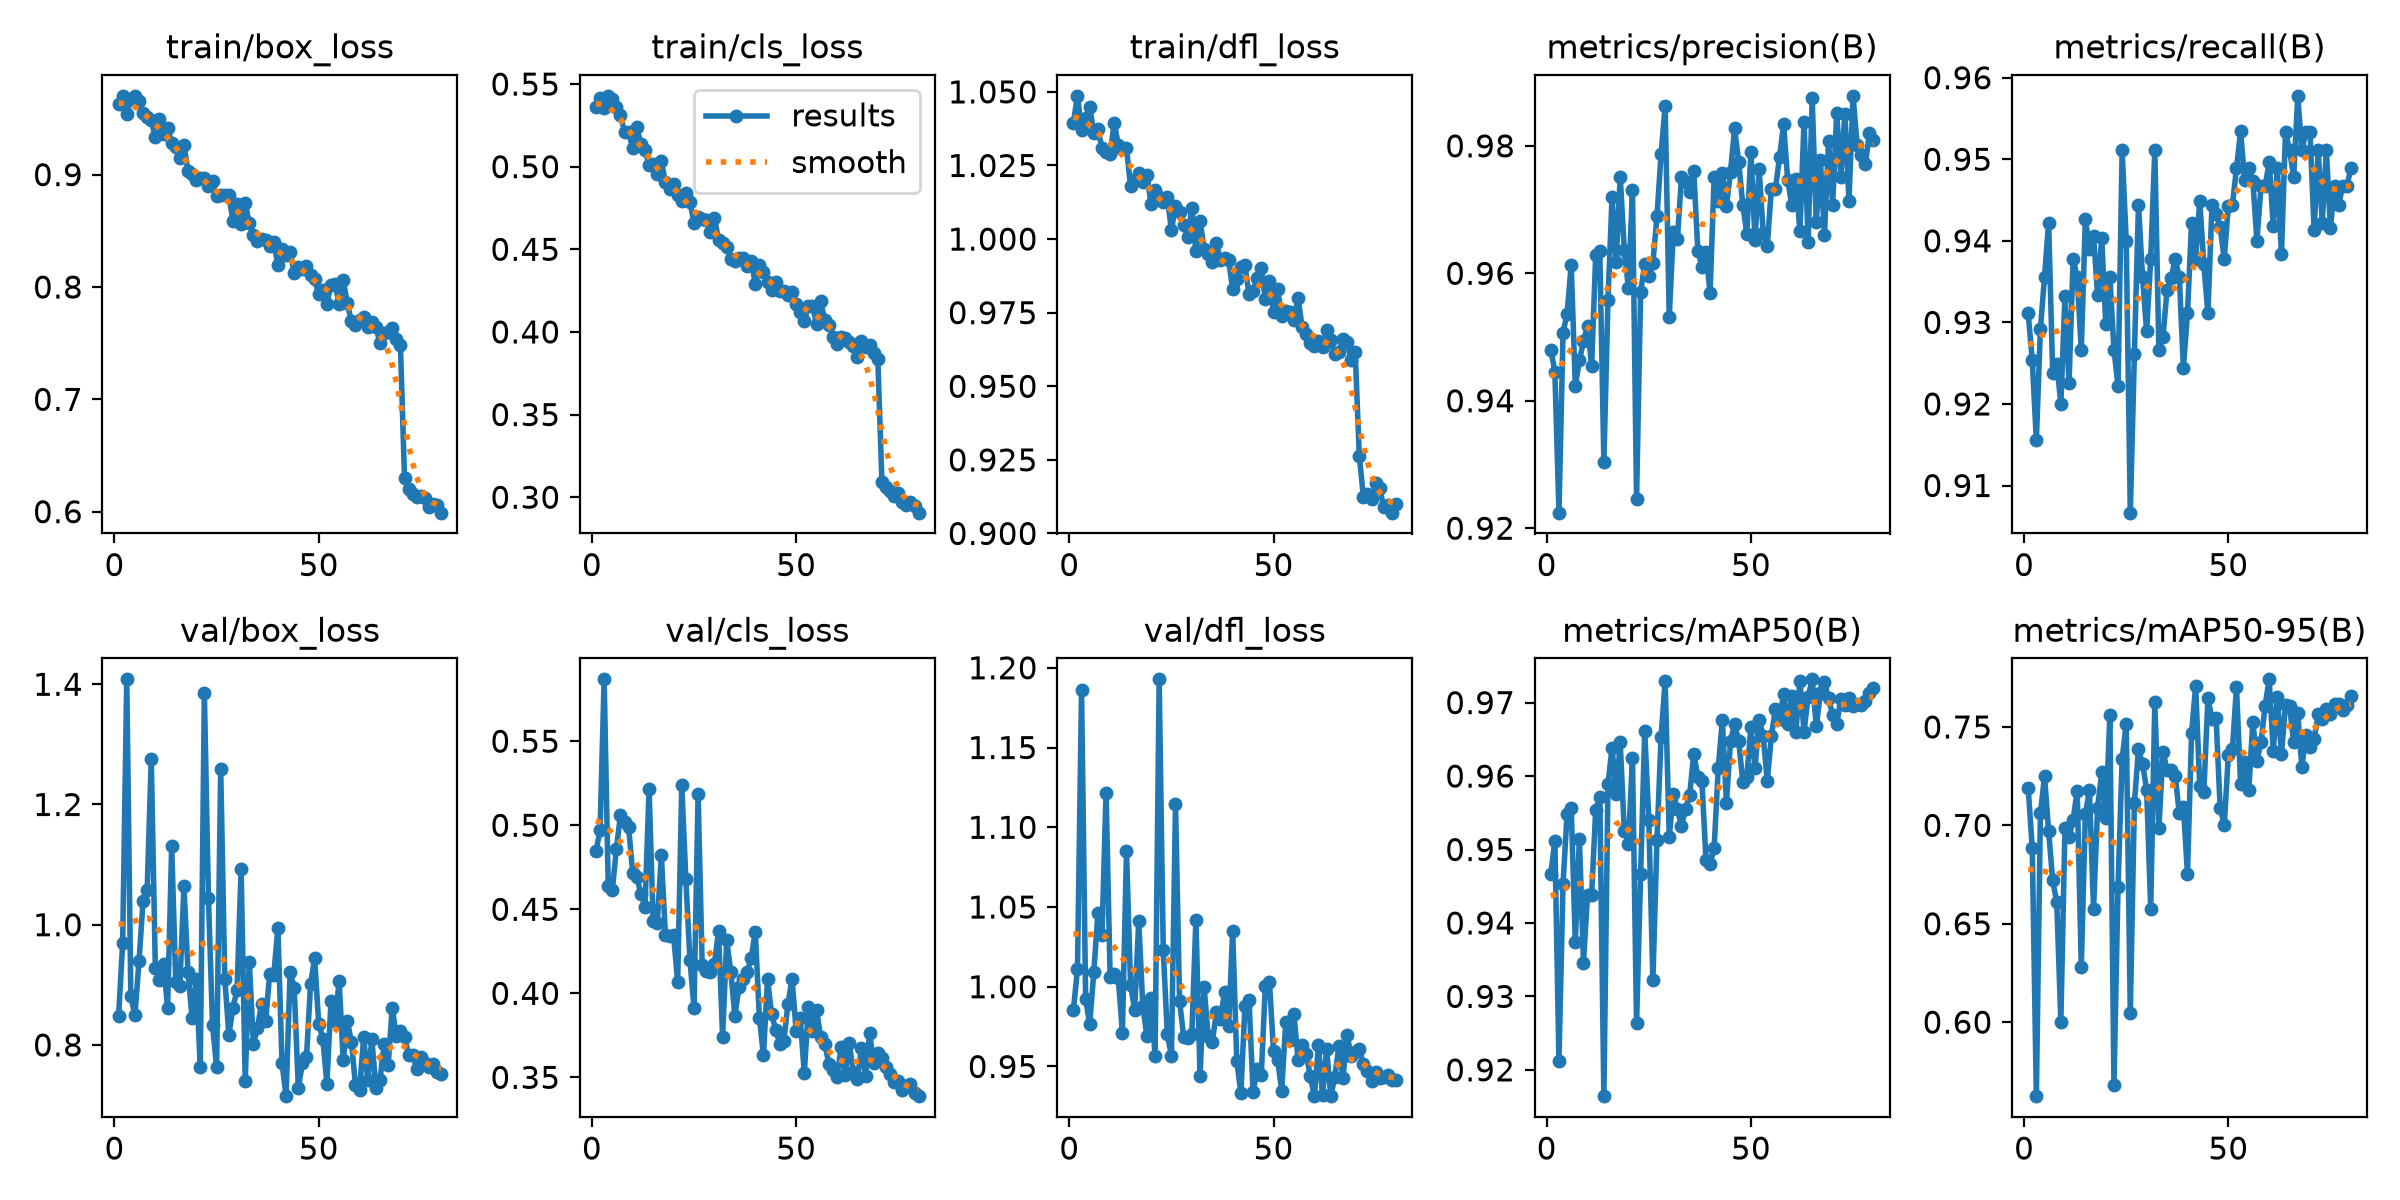

Values plotted in this chart, from the file beside it:
epoch, time, train/box_loss, train/cls_loss, train/dfl_loss, metrics/precision(B), metrics/recall(B), metrics/mAP50(B), metrics/mAP50-95(B), val/box_loss, val/cls_loss, val/dfl_loss, lr/pg0, lr/pg1, lr/pg2
1, 107.7, 0.9626, 0.5361, 1.04, 0.948, 0.9311, 0.9466, 0.719, 0.8479, 0.4846, 0.9851, 0.0003307, 0.0003307, 0.06726
2, 206.7, 0.9701, 0.5414, 1.049, 0.9446, 0.9253, 0.9512, 0.6883, 0.9699, 0.497, 1.011, 0.0006558, 0.0006558, 0.03426
3, 289.5, 0.9539, 0.5356, 1.037, 0.9224, 0.9156, 0.9212, 0.5624, 1.408, 0.5868, 1.186, 0.0009726, 0.0009726, 0.001239
4, 379, 0.9676, 0.5429, 1.041, 0.9507, 0.9292, 0.9453, 0.7061, 0.8808, 0.4638, 0.9922, 0.0009629, 0.0009629, 0.0009629
5, 492.5, 0.97, 0.5408, 1.045, 0.9537, 0.9356, 0.9549, 0.725, 0.849, 0.4614, 0.9764, 0.0009505, 0.0009505, 0.0009505
6, 584.8, 0.9658, 0.5362, 1.036, 0.9613, 0.9422, 0.9557, 0.6971, 0.9395, 0.4861, 1.009, 0.0009381, 0.0009381, 0.0009381
7, 665.9, 0.9546, 0.5311, 1.037, 0.9423, 0.9238, 0.9374, 0.672, 1.04, 0.5061, 1.046, 0.0009258, 0.0009258, 0.0009258
8, 745.9, 0.9509, 0.5209, 1.031, 0.9463, 0.9249, 0.9515, 0.661, 1.058, 0.5016, 1.032, 0.0009134, 0.0009134, 0.0009134
9, 828.7, 0.9483, 0.5209, 1.03, 0.9493, 0.92, 0.9346, 0.6002, 1.276, 0.4988, 1.122, 0.000901, 0.000901, 0.000901
10, 910.8, 0.9333, 0.5111, 1.029, 0.9518, 0.9333, 0.9438, 0.6986, 0.9277, 0.4714, 1.006, 0.0008886, 0.0008886, 0.0008886
11, 991.9, 0.9492, 0.5239, 1.04, 0.9455, 0.9226, 0.9438, 0.6939, 0.9084, 0.4692, 1.008, 0.0008762, 0.0008762, 0.0008762
12, 1075, 0.9364, 0.5135, 1.032, 0.9628, 0.9378, 0.9554, 0.7029, 0.9346, 0.4592, 1.005, 0.0008639, 0.0008639, 0.0008639
13, 1157, 0.9416, 0.5103, 1.031, 0.9635, 0.9356, 0.9571, 0.7176, 0.8621, 0.4516, 0.9713, 0.0008515, 0.0008515, 0.0008515
14, 1238, 0.9278, 0.5011, 1.031, 0.9304, 0.9266, 0.9164, 0.6282, 1.13, 0.5215, 1.085, 0.0008391, 0.0008391, 0.0008391
15, 1319, 0.9248, 0.5016, 1.018, 0.9558, 0.9427, 0.9589, 0.7058, 0.9048, 0.4428, 1.001, 0.0008268, 0.0008268, 0.0008268
16, 1401, 0.9147, 0.4954, 1.02, 0.972, 0.9391, 0.9639, 0.7177, 0.8989, 0.4417, 0.9855, 0.0008144, 0.0008144, 0.0008144
17, 1487, 0.9262, 0.5031, 1.022, 0.9617, 0.9406, 0.9576, 0.6576, 1.064, 0.482, 1.041, 0.000802, 0.000802, 0.000802
18, 1592, 0.9031, 0.4906, 1.019, 0.9751, 0.9333, 0.9646, 0.709, 0.9213, 0.4346, 0.9879, 0.0007896, 0.0007896, 0.0007896
19, 1715, 0.9004, 0.4867, 1.022, 0.9637, 0.9403, 0.9525, 0.7269, 0.8443, 0.434, 0.9689, 0.0007772, 0.0007772, 0.0007772
20, 1834, 0.8955, 0.4893, 1.012, 0.9577, 0.9298, 0.9508, 0.7038, 0.9103, 0.4344, 0.9928, 0.0007649, 0.0007649, 0.0007649
21, 1963, 0.8974, 0.4831, 1.017, 0.973, 0.9356, 0.9624, 0.7559, 0.7631, 0.4067, 0.9567, 0.0007525, 0.0007525, 0.0007525
22, 2091, 0.8971, 0.4792, 1.014, 0.9247, 0.9267, 0.9264, 0.568, 1.385, 0.5239, 1.193, 0.0007401, 0.0007401, 0.0007401
23, 2196, 0.8897, 0.4844, 1.012, 0.9571, 0.9222, 0.9467, 0.6689, 1.045, 0.4679, 1.023, 0.0007277, 0.0007277, 0.0007277
24, 2277, 0.8945, 0.4787, 1.014, 0.9614, 0.9511, 0.9661, 0.7337, 0.8326, 0.42, 0.9702, 0.0007154, 0.0007154, 0.0007154
25, 2376, 0.8807, 0.466, 1.003, 0.9595, 0.94, 0.954, 0.7516, 0.7629, 0.3911, 0.9565, 0.000703, 0.000703, 0.000703
26, 2495, 0.8817, 0.4694, 1.011, 0.9616, 0.9067, 0.9322, 0.6046, 1.26, 0.5189, 1.115, 0.0006906, 0.0006906, 0.0006906
27, 2592, 0.8822, 0.4686, 1.009, 0.9689, 0.9261, 0.9513, 0.7112, 0.9102, 0.4167, 0.991, 0.0006783, 0.0006783, 0.0006783
28, 2677, 0.882, 0.4677, 1.005, 0.9787, 0.9444, 0.9654, 0.7386, 0.8172, 0.4136, 0.9684, 0.0006659, 0.0006659, 0.0006659
29, 2757, 0.8585, 0.4607, 1.001, 0.9862, 0.9356, 0.973, 0.7312, 0.8622, 0.4129, 0.9676, 0.0006535, 0.0006535, 0.0006535
30, 2838, 0.8738, 0.4692, 1.01, 0.9532, 0.9289, 0.9517, 0.7181, 0.8911, 0.4174, 0.9705, 0.0006411, 0.0006411, 0.0006411
31, 2919, 0.8564, 0.4554, 0.9959, 0.9665, 0.9378, 0.9576, 0.6575, 1.093, 0.4368, 1.042, 0.0006287, 0.0006287, 0.0006287
32, 3010, 0.875, 0.4541, 1.006, 0.9654, 0.9511, 0.9555, 0.7627, 0.7399, 0.3742, 0.9441, 0.0006164, 0.0006164, 0.0006164
33, 3121, 0.8566, 0.4511, 0.9967, 0.9751, 0.9267, 0.9532, 0.6986, 0.9387, 0.4315, 1, 0.000604, 0.000604, 0.000604
34, 3234, 0.8465, 0.4443, 0.995, 0.9743, 0.9282, 0.9556, 0.7372, 0.801, 0.4129, 0.9691, 0.0005916, 0.0005916, 0.0005916
35, 3335, 0.8406, 0.4429, 0.9923, 0.9727, 0.934, 0.9574, 0.7282, 0.8284, 0.3866, 0.9651, 0.0005793, 0.0005793, 0.0005793
36, 3417, 0.8429, 0.4445, 0.9986, 0.9761, 0.9355, 0.9631, 0.7283, 0.8686, 0.4036, 0.9839, 0.0005669, 0.0005669, 0.0005669
37, 3520, 0.8423, 0.4446, 0.9928, 0.9636, 0.9378, 0.9599, 0.7252, 0.8392, 0.4087, 0.9798, 0.0005545, 0.0005545, 0.0005545
38, 3642, 0.8364, 0.4397, 0.9937, 0.9611, 0.9356, 0.9593, 0.706, 0.9186, 0.4125, 0.9965, 0.0005421, 0.0005421, 0.0005421
39, 3775, 0.8397, 0.443, 0.9928, 0.9633, 0.9244, 0.9486, 0.7095, 0.917, 0.4211, 0.9751, 0.0005297, 0.0005297, 0.0005297
40, 3907, 0.8199, 0.4291, 0.9829, 0.9569, 0.9311, 0.948, 0.6752, 0.9945, 0.4367, 1.035, 0.0005174, 0.0005174, 0.0005174
41, 4043, 0.8337, 0.4404, 0.9865, 0.9752, 0.9422, 0.9503, 0.7469, 0.7708, 0.3853, 0.9536, 0.000505, 0.000505, 0.000505
42, 4165, 0.8289, 0.4362, 0.9904, 0.9714, 0.9378, 0.9611, 0.7706, 0.7148, 0.3631, 0.9333, 0.0004926, 0.0004926, 0.0004926
43, 4249, 0.8308, 0.4301, 0.9912, 0.9757, 0.9449, 0.9676, 0.7199, 0.9217, 0.4086, 0.9877, 0.0004802, 0.0004802, 0.0004802
44, 4332, 0.8125, 0.4256, 0.9813, 0.9705, 0.9371, 0.9563, 0.7167, 0.8949, 0.3874, 0.9915, 0.0004679, 0.0004679, 0.0004679
45, 4416, 0.8178, 0.4305, 0.9823, 0.9759, 0.9311, 0.9647, 0.7646, 0.7287, 0.3784, 0.9339, 0.0004555, 0.0004555, 0.0004555
46, 4500, 0.8157, 0.4247, 0.9869, 0.9827, 0.9444, 0.967, 0.7542, 0.7693, 0.3698, 0.9483, 0.0004431, 0.0004431, 0.0004431
47, 4585, 0.8187, 0.4247, 0.9901, 0.9775, 0.9433, 0.9648, 0.7544, 0.7796, 0.3717, 0.9448, 0.0004307, 0.0004307, 0.0004307
48, 4670, 0.8111, 0.4222, 0.9796, 0.9708, 0.9417, 0.9593, 0.7089, 0.9009, 0.3938, 1.001, 0.0004184, 0.0004184, 0.0004184
49, 4752, 0.807, 0.4243, 0.9856, 0.9662, 0.9378, 0.9599, 0.7, 0.9439, 0.4084, 1.003, 0.000406, 0.000406, 0.000406
50, 4831, 0.7934, 0.4167, 0.9753, 0.979, 0.9443, 0.9667, 0.7358, 0.8352, 0.3778, 0.9595, 0.0003936, 0.0003936, 0.0003936
51, 4911, 0.7977, 0.412, 0.983, 0.9652, 0.9444, 0.9611, 0.7386, 0.8102, 0.3852, 0.9543, 0.0003813, 0.0003813, 0.0003813
52, 4993, 0.7852, 0.4064, 0.9737, 0.9764, 0.9489, 0.9677, 0.7703, 0.7354, 0.3524, 0.9348, 0.0003689, 0.0003689, 0.0003689
53, 5076, 0.8021, 0.4155, 0.9754, 0.9663, 0.9534, 0.9655, 0.7211, 0.8726, 0.392, 0.978, 0.0003565, 0.0003565, 0.0003565
54, 5159, 0.8025, 0.4155, 0.9754, 0.9643, 0.9474, 0.9594, 0.7322, 0.8399, 0.3775, 0.9663, 0.0003441, 0.0003441, 0.0003441
55, 5242, 0.7852, 0.405, 0.9725, 0.9732, 0.9489, 0.9654, 0.7178, 0.9059, 0.39, 0.9828, 0.0003318, 0.0003318, 0.0003318
56, 5326, 0.8058, 0.4185, 0.98, 0.9732, 0.9474, 0.9691, 0.7524, 0.7744, 0.3741, 0.9543, 0.0003194, 0.0003194, 0.0003194
57, 5410, 0.7855, 0.4074, 0.9702, 0.9782, 0.94, 0.9678, 0.7329, 0.839, 0.37, 0.9633, 0.000307, 0.000307, 0.000307
58, 5495, 0.7695, 0.4042, 0.9678, 0.9834, 0.9467, 0.9712, 0.7422, 0.8051, 0.3582, 0.9579, 0.0002946, 0.0002946, 0.0002946
59, 5578, 0.7664, 0.3968, 0.9647, 0.9747, 0.9467, 0.9671, 0.7607, 0.733, 0.3544, 0.944, 0.0002823, 0.0002823, 0.0002823
60, 5662, 0.7705, 0.3927, 0.9636, 0.9707, 0.9497, 0.9709, 0.7742, 0.7253, 0.3501, 0.9314, 0.0002699, 0.0002699, 0.0002699
... 20 more rows
